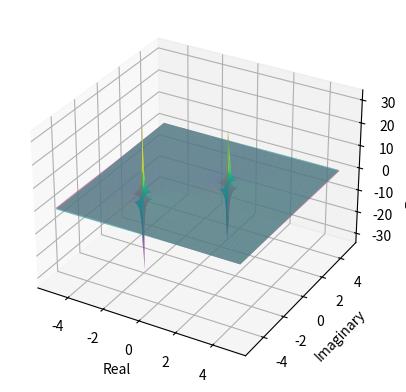

This chart was generated by the following Python code:
import numpy as np
import matplotlib.pyplot as plt
from mpl_toolkits.mplot3d import Axes3D

# Define the complex function (example: f(z) = 1/(z-pole1) + 1/(z-pole2))
def complex_function(z, poles):
    result = np.zeros_like(z, dtype=np.complex128)
    for pole in poles:
        result += 1 / (z - pole)
    return result

# Create a grid of complex numbers (in this example, you can adjust the range)
x = np.linspace(-5, 5, 200)
y = np.linspace(-5, 5, 200)
X, Y = np.meshgrid(x, y)
Z = X + 1j * Y

# Define the poles (adjust as needed)
poles = [1 + 1j, -2 - 2j]

# Calculate the complex function values at each point in the grid
W = complex_function(Z, poles)

# Create a 3D plot
fig = plt.figure()
ax = fig.add_subplot(111, projection='3d')

# Extract the real and imaginary parts of the complex function values
W_real = np.real(W)
W_imag = np.imag(W)

# Plot the real and imaginary parts as surfaces
ax.plot_surface(X, Y, W_real, cmap='viridis', rstride=1, cstride=1, alpha=0.8)
ax.plot_surface(X, Y, W_imag, cmap='plasma', rstride=1, cstride=1, alpha=0.8)

# Add labels
ax.set_xlabel('Real')
ax.set_ylabel('Imaginary')
ax.set_zlabel('Function Value')

# Show the plot
plt.show()

